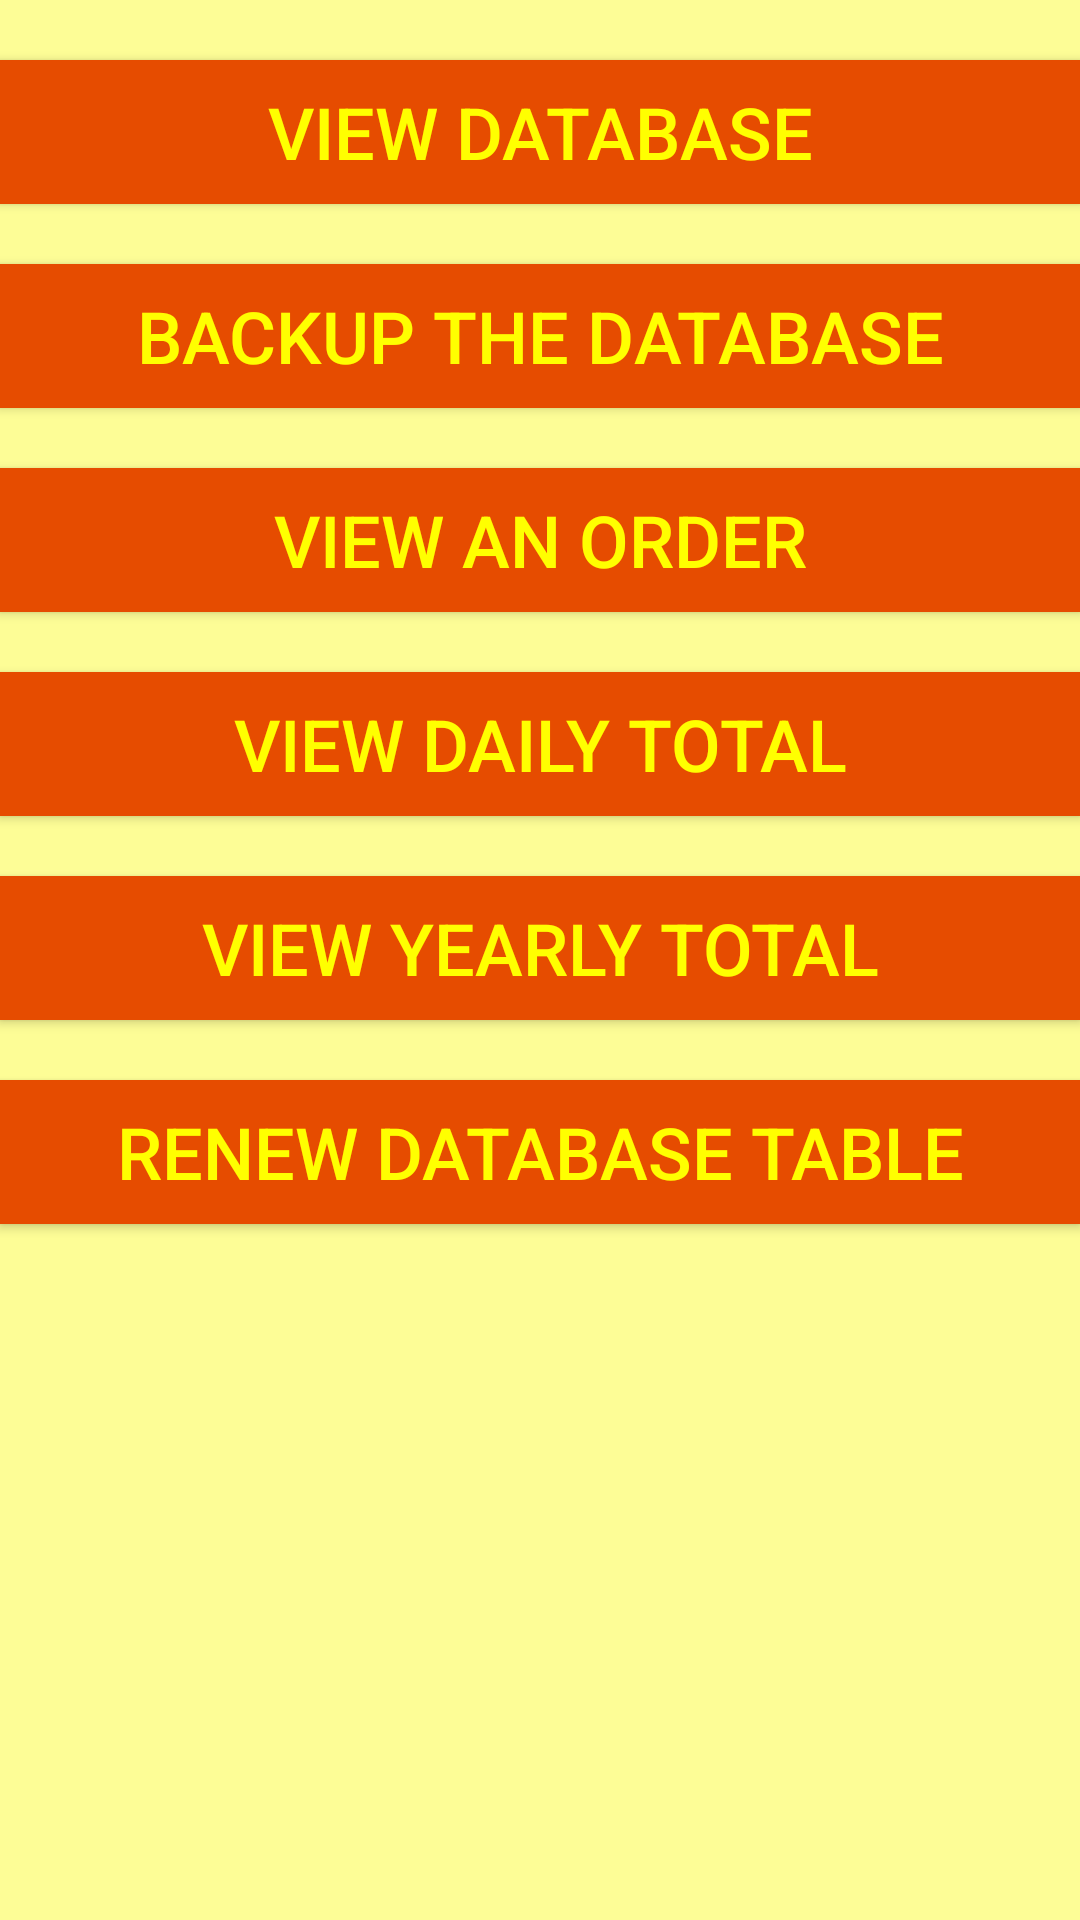

This screen was rendered from an Android layout file. Write that file and the resources it references.
<!-- AndroidManifest.xml: application theme AppTheme -->
<!-- res/layout/activity_inventory.xml -->
<?xml version="1.0" encoding="utf-8"?>
<RelativeLayout xmlns:android="http://schemas.android.com/apk/res/android"
    xmlns:app="http://schemas.android.com/apk/res-auto"
    xmlns:tools="http://schemas.android.com/tools"
    android:layout_width="match_parent"
    android:layout_height="match_parent"
    android:background="@color/pastelYellow"
    tools:context=".UIActivity">

    <TextView
        android:id="@+id/texttitle"
        android:layout_width="match_parent"
        android:layout_height="wrap_content"
        android:textSize="20sp"
        android:textColor="@android:color/black"
        android:layout_marginTop="20sp"/>

    <Button
        android:id="@+id/btnView"
        android:layout_width="match_parent"
        android:layout_height="wrap_content"
        android:layout_alignParentStart="true"
        android:layout_alignParentLeft="true"
        android:layout_alignParentTop="true"
        android:layout_marginStart="0dp"
        android:layout_marginLeft="0dp"
        android:layout_marginTop="20dp"
        android:background="@color/restaurantOrange"
        android:text="View Database"
        android:textColor="@color/restaurantYellow"
        android:textSize="24dp" />

    <Button
        android:id="@+id/btnExport"
        android:layout_width="match_parent"
        android:layout_height="wrap_content"
        android:layout_below="@id/btnView"
        android:layout_marginTop="20dp"
        android:background="@color/restaurantOrange"
        android:text="Backup the Database"
        android:textColor="@color/restaurantYellow"
        android:textSize="24dp" />

    <Button
        android:id="@+id/btnViewOrder"
        android:layout_width="match_parent"
        android:layout_height="wrap_content"
        android:layout_below="@+id/btnExport"
        android:layout_alignParentStart="true"
        android:layout_alignParentLeft="true"
        android:layout_marginStart="0dp"
        android:layout_marginLeft="0dp"
        android:layout_marginTop="20dp"
        android:background="@color/restaurantOrange"
        android:text="View an Order"
        android:textColor="@color/restaurantYellow"
        android:textSize="24dp" />

    <Button
        android:id="@+id/btnDailyTotal"
        android:layout_width="match_parent"
        android:layout_height="wrap_content"
        android:layout_below="@+id/btnViewOrder"
        android:layout_alignParentStart="true"
        android:layout_alignParentLeft="true"
        android:layout_alignParentEnd="true"
        android:layout_alignParentRight="true"
        android:layout_marginStart="0dp"
        android:layout_marginLeft="0dp"
        android:layout_marginTop="20dp"
        android:layout_marginEnd="0dp"
        android:layout_marginRight="0dp"
        android:background="@color/restaurantOrange"
        android:text="View Daily Total"
        android:textColor="@color/restaurantYellow"
        android:textSize="24dp" />

    <Button
        android:id="@+id/btnYearlyTotal"
        android:layout_width="match_parent"
        android:layout_height="wrap_content"
        android:layout_below="@+id/btnDailyTotal"
        android:layout_alignParentStart="true"
        android:layout_alignParentLeft="true"
        android:layout_marginStart="0dp"
        android:layout_marginLeft="0dp"
        android:layout_marginTop="20dp"
        android:background="@color/restaurantOrange"
        android:text="View Yearly Total"
        android:textColor="@color/restaurantYellow"
        android:textSize="24dp" />

    <Button
        android:id="@+id/btnRenewTable"
        android:layout_width="match_parent"
        android:layout_height="wrap_content"
        android:layout_below="@+id/btnYearlyTotal"
        android:layout_alignParentStart="true"
        android:layout_alignParentLeft="true"
        android:layout_marginStart="0dp"
        android:layout_marginLeft="0dp"
        android:layout_marginTop="20dp"
        android:background="@color/restaurantOrange"
        android:text="Renew Database Table"
        android:textColor="@color/restaurantYellow"
        android:textSize="24dp" />

    

</RelativeLayout>
<!-- resources referenced by this layout -->
<resources>
  <color name="pastelYellow">#FDFD96</color>
  <color name="restaurantOrange">#E64C00</color>
  <color name="restaurantYellow">#FFFF00</color>
  <style name="AppTheme" parent="Theme.AppCompat.Light.DarkActionBar">
          
          <item name="colorPrimary">#E64C00</item>
          
      </style>
</resources>
